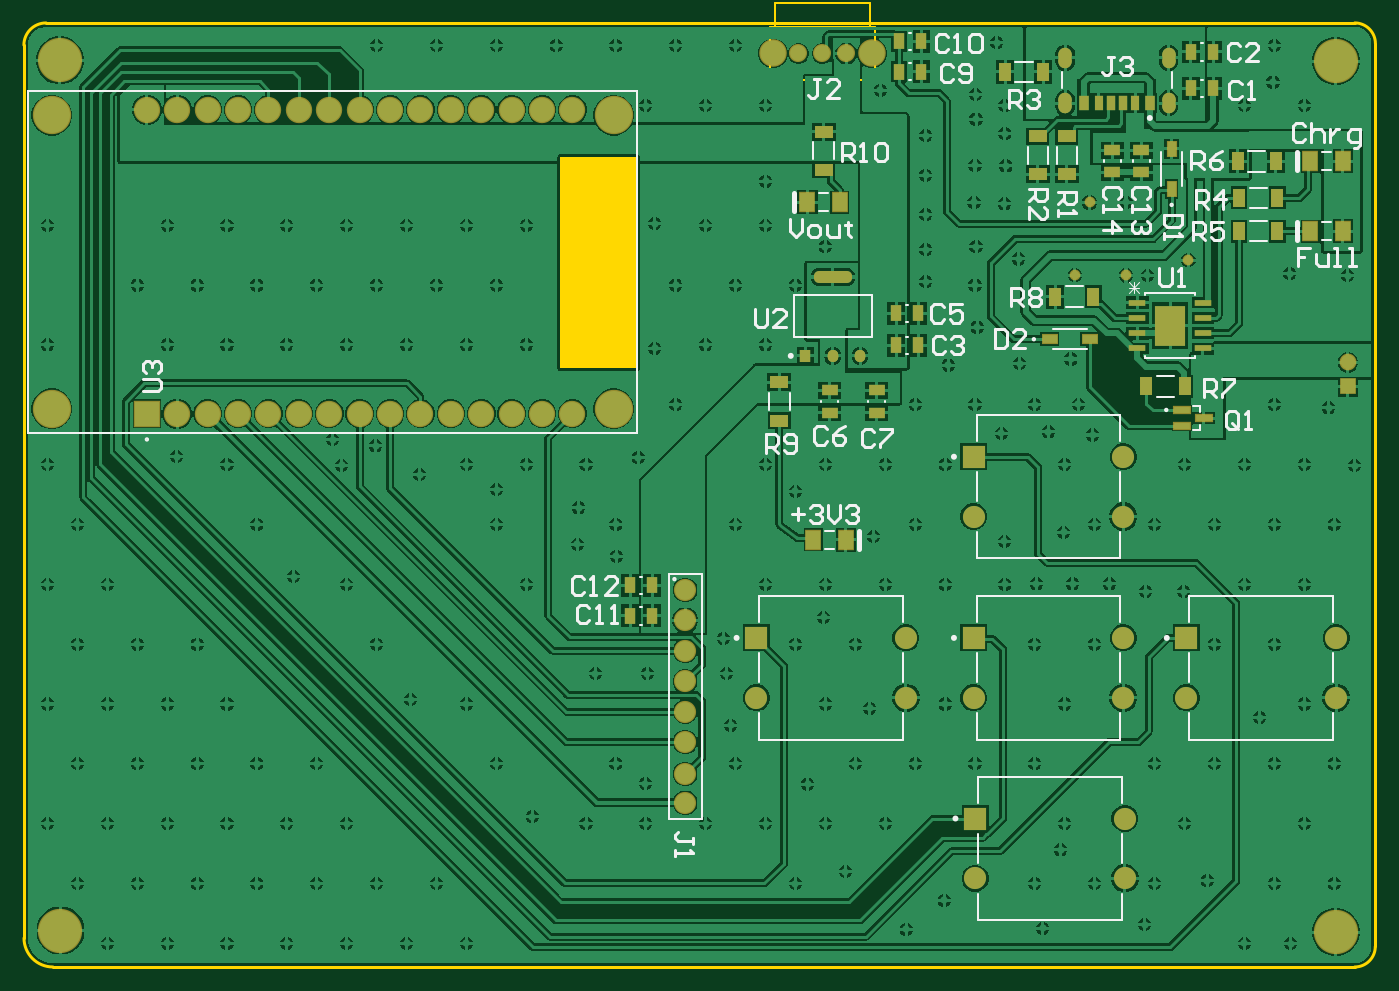
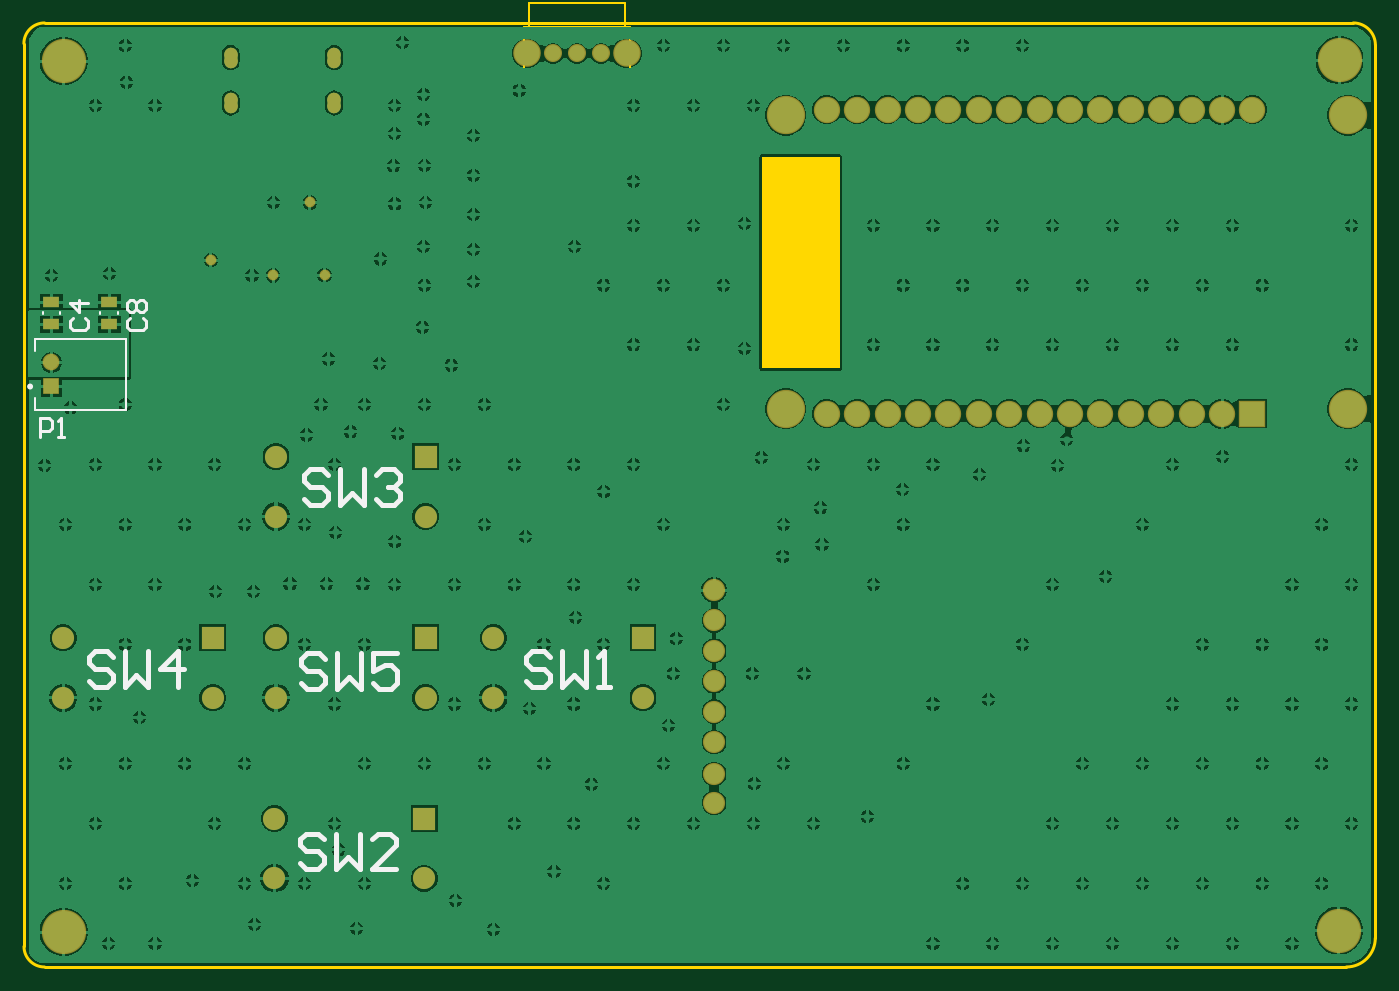
Circuit board: 10 layer files. Board 112.9 x 78.9 mm.
- bottom_copper: PCB_Master_Screen.GBL (146442 bytes)
- bottom_silk: PCB_Master_Screen.GBO (3476 bytes)
- paste: PCB_Master_Screen.GBP (381 bytes)
- bottom_mask: PCB_Master_Screen.GBS (2689 bytes)
- outline: PCB_Master_Screen.GKO (722 bytes)
- outline: PCB_Master_Screen.GM1 (525 bytes)
- top_copper: PCB_Master_Screen.GTL (185028 bytes)
- top_silk: PCB_Master_Screen.GTO (15008 bytes)
- paste: PCB_Master_Screen.GTP (3223 bytes)
- top_mask: PCB_Master_Screen.GTS (5422 bytes)

=== bottom_copper: PCB_Master_Screen.GBL (146442 bytes, source omitted) ===
=== bottom_silk: PCB_Master_Screen.GBO ===
G04*
G04 #@! TF.GenerationSoftware,Altium Limited,Altium Designer,25.8.1 (18)*
G04*
G04 Layer_Color=32896*
%FSLAX44Y44*%
%MOMM*%
G71*
G04*
G04 #@! TF.SameCoordinates,A5A2E5E6-CB97-41B5-A399-A566C0A49CDD*
G04*
G04*
G04 #@! TF.FilePolarity,Positive*
G04*
G01*
G75*
%ADD10C,0.2000*%
%ADD11C,0.2500*%
%ADD14C,0.4000*%
%ADD15C,0.2540*%
D10*
X1043670Y465639D02*
X1119670D01*
Y475640D01*
X1043670Y465639D02*
Y524640D01*
X1043673Y524642D02*
X1119673D01*
X1119670Y514640D02*
Y524640D01*
X1098920Y545350D02*
Y546850D01*
X1113420Y545350D02*
Y546850D01*
X1065160Y545350D02*
Y546850D01*
X1050660Y545350D02*
Y546850D01*
D11*
X1125200Y484980D02*
G03*
X1125200Y484980I-1250J0D01*
G01*
D14*
X877243Y257647D02*
X882242Y262645D01*
X892239D01*
X897237Y257647D01*
Y252648D01*
X892239Y247650D01*
X882242D01*
X877243Y242652D01*
Y237653D01*
X882242Y232655D01*
X892239D01*
X897237Y237653D01*
X867247Y262645D02*
Y232655D01*
X857250Y242652D01*
X847253Y232655D01*
Y262645D01*
X817263D02*
X837256D01*
Y247650D01*
X827260Y252648D01*
X822261D01*
X817263Y247650D01*
Y237653D01*
X822261Y232655D01*
X832258D01*
X837256Y237653D01*
X1055043Y258917D02*
X1060042Y263915D01*
X1070039D01*
X1075037Y258917D01*
Y253918D01*
X1070039Y248920D01*
X1060042D01*
X1055043Y243922D01*
Y238923D01*
X1060042Y233925D01*
X1070039D01*
X1075037Y238923D01*
X1045047Y263915D02*
Y233925D01*
X1035050Y243922D01*
X1025053Y233925D01*
Y263915D01*
X1000061Y233925D02*
Y263915D01*
X1015057Y248920D01*
X995063D01*
X874704Y411317D02*
X879702Y416315D01*
X889699D01*
X894697Y411317D01*
Y406318D01*
X889699Y401320D01*
X879702D01*
X874704Y396322D01*
Y391323D01*
X879702Y386325D01*
X889699D01*
X894697Y391323D01*
X864707Y416315D02*
Y386325D01*
X854710Y396322D01*
X844713Y386325D01*
Y416315D01*
X834716Y411317D02*
X829718Y416315D01*
X819721D01*
X814723Y411317D01*
Y406318D01*
X819721Y401320D01*
X824720D01*
X819721D01*
X814723Y396322D01*
Y391323D01*
X819721Y386325D01*
X829718D01*
X834716Y391323D01*
X878513Y106517D02*
X883512Y111515D01*
X893509D01*
X898507Y106517D01*
Y101518D01*
X893509Y96520D01*
X883512D01*
X878513Y91522D01*
Y86523D01*
X883512Y81525D01*
X893509D01*
X898507Y86523D01*
X868517Y111515D02*
Y81525D01*
X858520Y91522D01*
X848523Y81525D01*
Y111515D01*
X818533Y81525D02*
X838527D01*
X818533Y101518D01*
Y106517D01*
X823531Y111515D01*
X833528D01*
X838527Y106517D01*
X689365Y258917D02*
X694363Y263915D01*
X704360D01*
X709359Y258917D01*
Y253918D01*
X704360Y248920D01*
X694363D01*
X689365Y243922D01*
Y238923D01*
X694363Y233925D01*
X704360D01*
X709359Y238923D01*
X679368Y263915D02*
Y233925D01*
X669372Y243922D01*
X659375Y233925D01*
Y263915D01*
X649378Y233925D02*
X639381D01*
X644380D01*
Y263915D01*
X649378Y258917D01*
D15*
X1115957Y443073D02*
Y458307D01*
X1108339D01*
X1105800Y455768D01*
Y450690D01*
X1108339Y448151D01*
X1115957D01*
X1100722Y443073D02*
X1095643D01*
X1098182D01*
Y458307D01*
X1100722Y455768D01*
X1040128Y542291D02*
X1042668Y539752D01*
Y534673D01*
X1040128Y532134D01*
X1029972D01*
X1027432Y534673D01*
Y539752D01*
X1029972Y542291D01*
X1040128Y547369D02*
X1042668Y549908D01*
Y554987D01*
X1040128Y557526D01*
X1037589D01*
X1035050Y554987D01*
X1032511Y557526D01*
X1029972D01*
X1027432Y554987D01*
Y549908D01*
X1029972Y547369D01*
X1032511D01*
X1035050Y549908D01*
X1037589Y547369D01*
X1040128D01*
X1035050Y549908D02*
Y554987D01*
X1088388Y542291D02*
X1090928Y539752D01*
Y534673D01*
X1088388Y532134D01*
X1078232D01*
X1075693Y534673D01*
Y539752D01*
X1078232Y542291D01*
X1075693Y554987D02*
X1090928D01*
X1083310Y547369D01*
Y557526D01*
M02*

=== paste: PCB_Master_Screen.GBP ===
G04*
G04 #@! TF.GenerationSoftware,Altium Limited,Altium Designer,25.8.1 (18)*
G04*
G04 Layer_Color=128*
%FSLAX44Y44*%
%MOMM*%
G71*
G04*
G04 #@! TF.SameCoordinates,A5A2E5E6-CB97-41B5-A399-A566C0A49CDD*
G04*
G04*
G04 #@! TF.FilePolarity,Positive*
G04*
G01*
G75*
%ADD20R,1.4000X0.9500*%
D20*
X1057910Y555350D02*
D03*
X1106170D02*
D03*
X1057910Y536850D02*
D03*
X1106170D02*
D03*
M02*

=== bottom_mask: PCB_Master_Screen.GBS ===
G04*
G04 #@! TF.GenerationSoftware,Altium Limited,Altium Designer,25.8.1 (18)*
G04*
G04 Layer_Color=16711935*
%FSLAX44Y44*%
%MOMM*%
G71*
G04*
G04 #@! TF.SameCoordinates,A5A2E5E6-CB97-41B5-A399-A566C0A49CDD*
G04*
G04*
G04 #@! TF.FilePolarity,Negative*
G04*
G01*
G75*
%ADD20R,1.4000X0.9500*%
%ADD37C,1.5112*%
%ADD38C,2.3032*%
%ADD39R,1.4032X1.4032*%
%ADD40C,1.8500*%
%ADD41C,2.2032*%
%ADD42C,1.8532*%
%ADD43C,1.4032*%
G04:AMPARAMS|DCode=44|XSize=1.1mm|YSize=1.7mm|CornerRadius=0.55mm|HoleSize=0mm|Usage=FLASHONLY|Rotation=180.000|XOffset=0mm|YOffset=0mm|HoleType=Round|Shape=RoundedRectangle|*
%AMROUNDEDRECTD44*
21,1,1.1000,0.6000,0,0,180.0*
21,1,0.0000,1.7000,0,0,180.0*
1,1,1.1000,0.0000,0.3000*
1,1,1.1000,0.0000,0.3000*
1,1,1.1000,0.0000,-0.3000*
1,1,1.1000,0.0000,-0.3000*
%
%ADD44ROUNDEDRECTD44*%
%ADD45R,1.8500X1.8500*%
%ADD46R,2.2032X2.2032*%
%ADD47C,3.2032*%
%ADD48C,0.9032*%
%ADD49C,3.7032*%
D20*
X1057910Y555350D02*
D03*
X1106170D02*
D03*
X1057910Y536850D02*
D03*
X1106170D02*
D03*
D37*
X687070Y763270D02*
D03*
X647070D02*
D03*
X667070D02*
D03*
D38*
X708570D02*
D03*
X625570D02*
D03*
D39*
X1106170Y485140D02*
D03*
D40*
X1096280Y224970D02*
D03*
X918480D02*
D03*
X919750Y74060D02*
D03*
X918480Y376320D02*
D03*
X736870Y224970D02*
D03*
X794750Y74060D02*
D03*
X919750Y124060D02*
D03*
X793480Y376320D02*
D03*
X918480Y426320D02*
D03*
X971280Y224970D02*
D03*
X1096280Y274970D02*
D03*
X793480Y224970D02*
D03*
X918480Y274970D02*
D03*
X611870Y224970D02*
D03*
X736870Y274970D02*
D03*
D41*
X128060Y716280D02*
D03*
Y462280D02*
D03*
X153460Y716280D02*
D03*
X229660D02*
D03*
X204260D02*
D03*
X255060D02*
D03*
X153460Y462280D02*
D03*
X178860D02*
D03*
X204260D02*
D03*
X229660D02*
D03*
X255060D02*
D03*
X280460D02*
D03*
X305860D02*
D03*
X331260D02*
D03*
X356660D02*
D03*
X382060D02*
D03*
X407460D02*
D03*
X432860D02*
D03*
X458260D02*
D03*
X102660Y716280D02*
D03*
X178860D02*
D03*
X280460D02*
D03*
X305860D02*
D03*
X331260D02*
D03*
X356660D02*
D03*
X382060D02*
D03*
X407460D02*
D03*
X432860D02*
D03*
X458260D02*
D03*
D42*
X552450Y314960D02*
D03*
Y289560D02*
D03*
Y264160D02*
D03*
Y238760D02*
D03*
Y213360D02*
D03*
Y187960D02*
D03*
Y161290D02*
D03*
Y137160D02*
D03*
D43*
X1106170Y505140D02*
D03*
D44*
X956330Y721840D02*
D03*
X869930D02*
D03*
X956330Y759840D02*
D03*
X869930D02*
D03*
D45*
X794750Y124060D02*
D03*
X793480Y426320D02*
D03*
X971280Y274970D02*
D03*
X793480D02*
D03*
X611870D02*
D03*
D46*
X102660Y462280D02*
D03*
D47*
X492560Y466480D02*
D03*
Y711580D02*
D03*
X23060D02*
D03*
Y466480D02*
D03*
D48*
X920750Y577850D02*
D03*
X972820Y590550D02*
D03*
X877952Y578041D02*
D03*
X890270Y638810D02*
D03*
D49*
X1096010Y756920D02*
D03*
Y29210D02*
D03*
X29906Y757459D02*
D03*
X30480Y30480D02*
D03*
M02*

=== outline: PCB_Master_Screen.GKO ===
G04*
G04 #@! TF.GenerationSoftware,Altium Limited,Altium Designer,25.8.1 (18)*
G04*
G04 Layer_Color=16711935*
%FSLAX44Y44*%
%MOMM*%
G71*
G04*
G04 #@! TF.SameCoordinates,A5A2E5E6-CB97-41B5-A399-A566C0A49CDD*
G04*
G04*
G04 #@! TF.FilePolarity,Positive*
G04*
G01*
G75*
%ADD11C,0.2500*%
G36*
X512560Y500180D02*
X447660D01*
Y677080D01*
X512560D01*
Y500180D01*
D02*
G37*
D11*
X0Y24130D02*
G03*
X24130Y-0I24130J-0D01*
G01*
X1111885Y-12D02*
G03*
X1129042Y17145I0J17157D01*
G01*
X1129136Y771525D02*
G03*
X1111885Y788775I-17250J0D01*
G01*
X18415Y788768D02*
G03*
X-98Y770255I0J-18513D01*
G01*
X24130Y0D02*
X1111885Y-12D01*
X1129030Y17780D02*
X1129136Y771525D01*
X18415Y788768D02*
X1111885Y788670D01*
X-0Y770255D02*
X0Y24130D01*
M02*

=== outline: PCB_Master_Screen.GM1 ===
G04*
G04 #@! TF.GenerationSoftware,Altium Limited,Altium Designer,25.8.1 (18)*
G04*
G04 Layer_Color=16711935*
%FSLAX44Y44*%
%MOMM*%
G71*
G04*
G04 #@! TF.SameCoordinates,A5A2E5E6-CB97-41B5-A399-A566C0A49CDD*
G04*
G04*
G04 #@! TF.FilePolarity,Positive*
G04*
G01*
G75*
%ADD13C,0.1270*%
D13*
X707070Y785270D02*
Y805270D01*
X627070D02*
X707070D01*
X623070Y785270D02*
X627070D01*
X707070D02*
X711070D01*
X623070Y741270D02*
Y785270D01*
X627070D02*
X707070D01*
X627070D02*
Y805270D01*
X623070Y741270D02*
X711070D01*
Y785270D01*
M02*

=== top_copper: PCB_Master_Screen.GTL (185028 bytes, source omitted) ===
=== top_silk: PCB_Master_Screen.GTO (15008 bytes, source omitted) ===
=== paste: PCB_Master_Screen.GTP ===
G04*
G04 #@! TF.GenerationSoftware,Altium Limited,Altium Designer,25.8.1 (18)*
G04*
G04 Layer_Color=8421504*
%FSLAX44Y44*%
%MOMM*%
G71*
G04*
G04 #@! TF.SameCoordinates,A5A2E5E6-CB97-41B5-A399-A566C0A49CDD*
G04*
G04*
G04 #@! TF.FilePolarity,Positive*
G04*
G01*
G75*
%ADD17R,0.9500X1.4000*%
%ADD18R,1.0000X1.5000*%
%ADD19R,0.8000X1.2000*%
%ADD20R,1.4000X0.9500*%
%ADD21R,1.4605X0.5588*%
%ADD22R,1.5000X1.0000*%
%ADD23R,1.2000X1.5000*%
%ADD24R,0.8721X1.0043*%
%ADD25R,0.7300X1.2100*%
%ADD26R,1.3100X0.4900*%
%ADD27R,0.7600X1.2000*%
%ADD28R,0.7000X1.2000*%
%ADD29R,1.2100X0.7300*%
G04:AMPARAMS|DCode=30|XSize=1.0043mm|YSize=0.8721mm|CornerRadius=0.4361mm|HoleSize=0mm|Usage=FLASHONLY|Rotation=90.000|XOffset=0mm|YOffset=0mm|HoleType=Round|Shape=RoundedRectangle|*
%AMROUNDEDRECTD30*
21,1,1.0043,0.0000,0,0,90.0*
21,1,0.1322,0.8721,0,0,90.0*
1,1,0.8721,0.0000,0.0661*
1,1,0.8721,0.0000,-0.0661*
1,1,0.8721,0.0000,-0.0661*
1,1,0.8721,0.0000,0.0661*
%
%ADD30ROUNDEDRECTD30*%
G04:AMPARAMS|DCode=31|XSize=1.0043mm|YSize=3.1821mm|CornerRadius=0.4369mm|HoleSize=0mm|Usage=FLASHONLY|Rotation=90.000|XOffset=0mm|YOffset=0mm|HoleType=Round|Shape=RoundedRectangle|*
%AMROUNDEDRECTD31*
21,1,1.0043,2.3084,0,0,90.0*
21,1,0.1306,3.1821,0,0,90.0*
1,1,0.8737,1.1542,0.0653*
1,1,0.8737,1.1542,-0.0653*
1,1,0.8737,-1.1542,-0.0653*
1,1,0.8737,-1.1542,0.0653*
%
%ADD31ROUNDEDRECTD31*%
G36*
X969153Y534940D02*
X946007D01*
Y519922D01*
X969153D01*
Y534940D01*
D02*
G37*
G36*
Y551958D02*
X946007D01*
Y536940D01*
X969153D01*
Y551958D01*
D02*
G37*
D17*
X993500Y764540D02*
D03*
Y734060D02*
D03*
X749660Y773430D02*
D03*
Y748030D02*
D03*
X747120Y546100D02*
D03*
Y519430D02*
D03*
X506370Y318770D02*
D03*
Y293370D02*
D03*
X524870Y318770D02*
D03*
Y293370D02*
D03*
X975000Y734060D02*
D03*
Y764540D02*
D03*
X731160Y748030D02*
D03*
Y773430D02*
D03*
X728620Y519430D02*
D03*
Y546100D02*
D03*
D18*
X1045970Y673100D02*
D03*
X861570Y560070D02*
D03*
X819660Y748030D02*
D03*
X937770Y485140D02*
D03*
X969770D02*
D03*
X1015240Y614680D02*
D03*
X893570Y560070D02*
D03*
X1013970Y673100D02*
D03*
X851660Y748030D02*
D03*
X1047240Y614680D02*
D03*
Y642620D02*
D03*
X1015240D02*
D03*
D19*
X940630Y721840D02*
D03*
X885630D02*
D03*
D20*
X933450Y663850D02*
D03*
X909320D02*
D03*
X673100Y463190D02*
D03*
X712470D02*
D03*
X933450Y682350D02*
D03*
X909320D02*
D03*
X712470Y481690D02*
D03*
X673100D02*
D03*
D21*
X930339Y529590D02*
D03*
Y554990D02*
D03*
X984821Y542290D02*
D03*
Y529590D02*
D03*
Y516890D02*
D03*
X930339Y542290D02*
D03*
X984821Y554990D02*
D03*
X930339Y516890D02*
D03*
D22*
X847090Y662180D02*
D03*
X871220D02*
D03*
X668020Y665990D02*
D03*
Y697990D02*
D03*
X631190Y488440D02*
D03*
Y456440D02*
D03*
X871220Y694180D02*
D03*
X847090D02*
D03*
D23*
X654520Y638810D02*
D03*
X686600Y356870D02*
D03*
X681520Y638810D02*
D03*
X1101890Y614680D02*
D03*
X1074890D02*
D03*
Y673100D02*
D03*
X1101890D02*
D03*
X659600Y356870D02*
D03*
D24*
X652740Y510610D02*
D03*
D25*
X958850Y649950D02*
D03*
Y683550D02*
D03*
D26*
X985880Y458470D02*
D03*
X967380Y464970D02*
D03*
Y451970D02*
D03*
D27*
X928330Y721840D02*
D03*
X897930D02*
D03*
D28*
X918130D02*
D03*
X908130D02*
D03*
D29*
X856960Y524510D02*
D03*
X890560D02*
D03*
D30*
X675640Y510610D02*
D03*
X698540D02*
D03*
D31*
X675640Y576510D02*
D03*
M02*

=== top_mask: PCB_Master_Screen.GTS (5422 bytes, source omitted) ===
